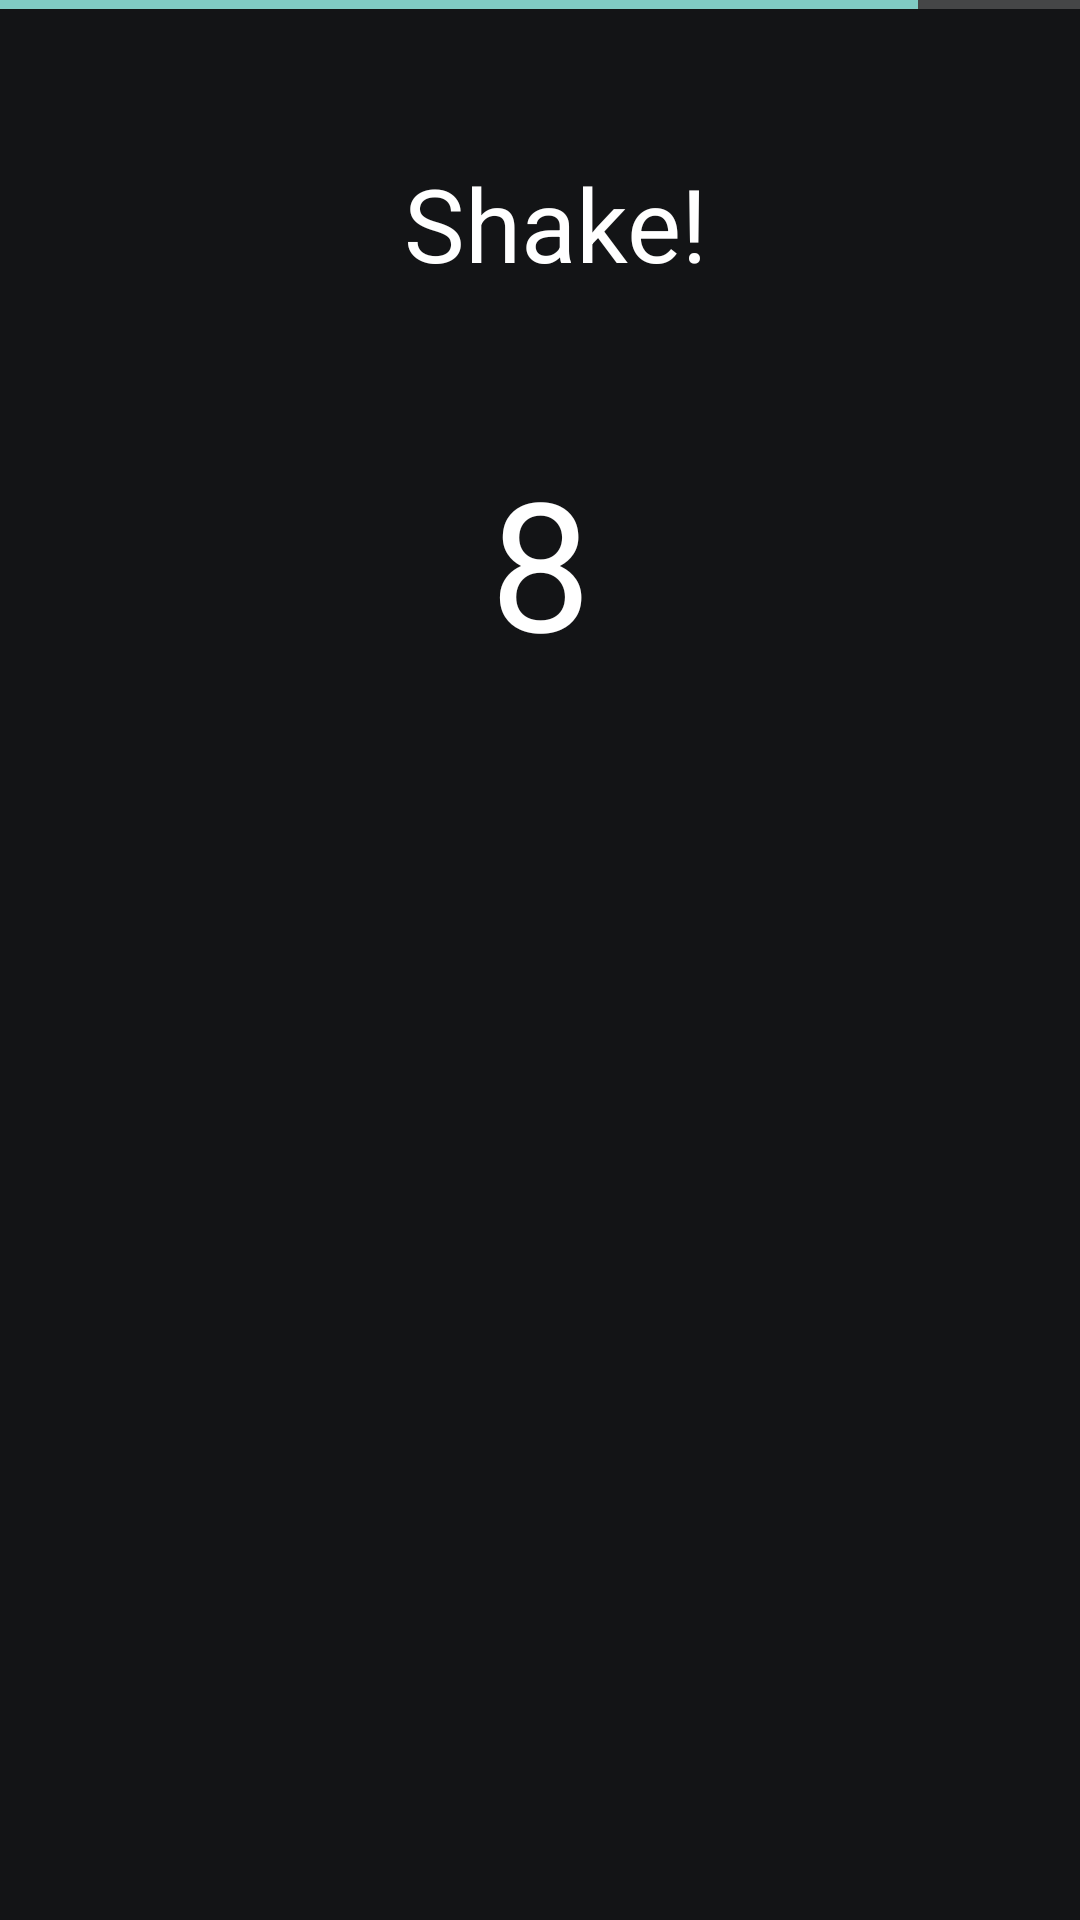

The Android layout XML behind this screen, and the referenced resources:
<!-- AndroidManifest.xml: application theme Theme.Design.NoActionBar -->
<!-- res/layout/show_shaking_mission.xml -->
<?xml version="1.0" encoding="utf-8"?>
<androidx.constraintlayout.widget.ConstraintLayout xmlns:android="http://schemas.android.com/apk/res/android"
    xmlns:app="http://schemas.android.com/apk/res-auto"
    xmlns:tools="http://schemas.android.com/tools"
    android:layout_width="match_parent"
    android:layout_height="match_parent"
    android:background="#131416">

    <ProgressBar
        android:id="@+id/progressBar"
        style="?android:attr/progressBarStyleHorizontal"
        android:layout_width="match_parent"
        android:layout_height="3dp"
        android:layout_marginBottom="13dp"
        android:progress="85"
        app:layout_constraintBottom_toTopOf="@+id/volumnImage"
        app:layout_constraintEnd_toEndOf="parent"
        app:layout_constraintStart_toStartOf="parent"
        app:layout_constraintTop_toTopOf="parent" />

    <TextView
        android:id="@+id/plainShakeText"
        android:layout_width="wrap_content"
        android:layout_height="wrap_content"
        android:layout_marginStart="5dp"
        android:layout_marginBottom="50dp"
        android:ems="10"
        android:text="Shake!"
        android:textAlignment="center"
        android:textColor="#FFFFFF"
        android:textSize="34sp"
        app:layout_constraintBottom_toTopOf="@+id/timesCount"
        app:layout_constraintStart_toStartOf="parent"
        app:layout_constraintTop_toBottomOf="@+id/volumnImage" />

    <TextView
        android:id="@+id/timesCount"
        android:layout_width="wrap_content"
        android:layout_height="wrap_content"
        android:layout_marginBottom="413dp"
        android:text="8"
        android:textColor="#FFFFFF"
        android:textSize="60sp"
        app:layout_constraintBottom_toBottomOf="parent"
        app:layout_constraintEnd_toEndOf="parent"
        app:layout_constraintStart_toStartOf="parent"
        app:layout_constraintTop_toBottomOf="@+id/plainShakeText" />

    <ImageView
        android:id="@+id/imageView2"
        android:layout_width="0dp"
        android:layout_height="31dp"
        android:layout_marginStart="16dp"
        android:layout_marginTop="18dp"
        android:layout_marginEnd="328dp"
        app:layout_constraintEnd_toStartOf="@+id/volumnImage"
        app:layout_constraintStart_toStartOf="parent"
        app:layout_constraintTop_toTopOf="parent"
        app:srcCompat="@drawable/left_arrow" />

    <ImageView
        android:id="@+id/volumnImage"
        android:layout_width="0dp"
        android:layout_height="0dp"
        android:layout_marginEnd="16dp"
        android:layout_marginBottom="91dp"
        app:layout_constraintBottom_toTopOf="@+id/plainShakeText"
        app:layout_constraintEnd_toEndOf="parent"
        app:layout_constraintStart_toEndOf="@+id/imageView2"
        app:layout_constraintTop_toBottomOf="@+id/progressBar"
        app:srcCompat="@drawable/volume" />

</androidx.constraintlayout.widget.ConstraintLayout>
<!-- resources referenced by this layout -->
<resources>

</resources>
